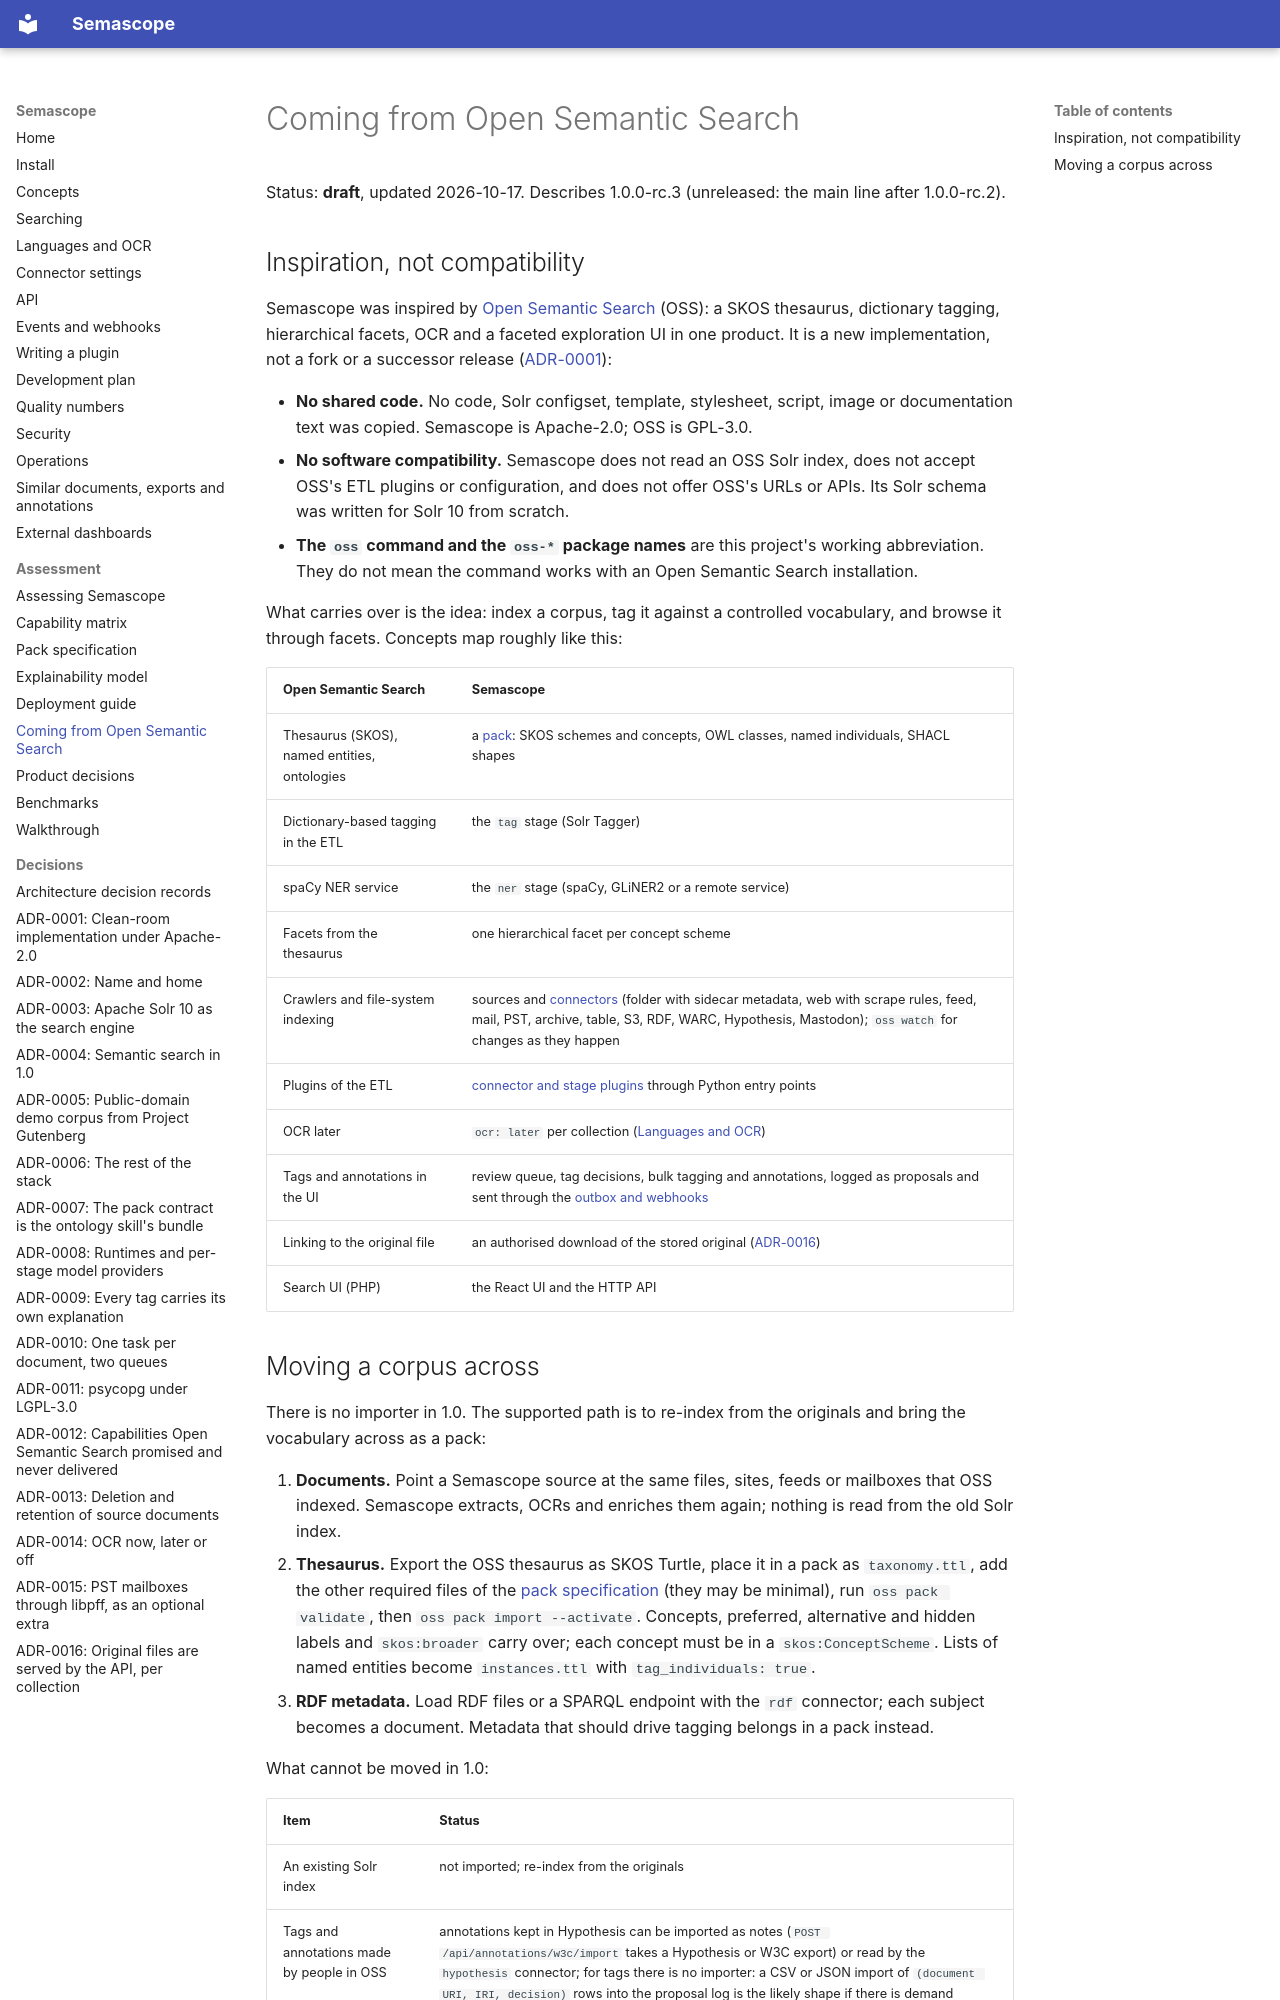

repository: rdb420/semascope · page: assess/migration-from-oss/index.html · generator: mkdocs

# Coming from Open Semantic Search

Status: **draft**, updated 2026-10-17. Describes 1.0.0-rc.3 (unreleased: the
main line after 1.0.0-rc.2).

## Inspiration, not compatibility

Semascope was inspired by [Open Semantic Search](https://opensemanticsearch.org/)
(OSS): a SKOS thesaurus, dictionary tagging, hierarchical facets, OCR and
a faceted exploration UI in one product. It is a new implementation, not a
fork or a successor release ([ADR-0001](../adr/0001-clean-room-apache-2.md)):

- **No shared code.** No code, Solr configset, template, stylesheet, script,
  image or documentation text was copied. Semascope is Apache-2.0; OSS is
  GPL-3.0.
- **No software compatibility.** Semascope does not read an OSS Solr index,
  does not accept OSS's ETL plugins or configuration, and does not offer
  OSS's URLs or APIs. Its Solr schema was written for Solr 10 from scratch.
- **The `oss` command and the `oss-*` package names** are this project's
  working abbreviation. They do not mean the command works with an Open
  Semantic Search installation.

What carries over is the idea: index a corpus, tag it against a controlled
vocabulary, and browse it through facets. Concepts map roughly like this:

| Open Semantic Search | Semascope |
|---|---|
| Thesaurus (SKOS), named entities, ontologies | a [pack](pack-spec.md): SKOS schemes and concepts, OWL classes, named individuals, SHACL shapes |
| Dictionary-based tagging in the ETL | the `tag` stage (Solr Tagger) |
| spaCy NER service | the `ner` stage (spaCy, GLiNER2 or a remote service) |
| Facets from the thesaurus | one hierarchical facet per concept scheme |
| Crawlers and file-system indexing | sources and [connectors](../connectors.md) (folder with sidecar metadata, web with scrape rules, feed, mail, PST, archive, table, S3, RDF, WARC, Hypothesis, Mastodon); `oss watch` for changes as they happen |
| Plugins of the ETL | [connector and stage plugins](../plugins.md) through Python entry points |
| OCR later | `ocr: later` per collection ([Languages and OCR](../languages.md)) |
| Tags and annotations in the UI | review queue, tag decisions, bulk tagging and annotations, logged as proposals and sent through the [outbox and webhooks](../events.md) |
| Linking to the original file | an authorised download of the stored original ([ADR-0016](../adr/0016-original-file-download.md)) |
| Search UI (PHP) | the React UI and the HTTP API |
